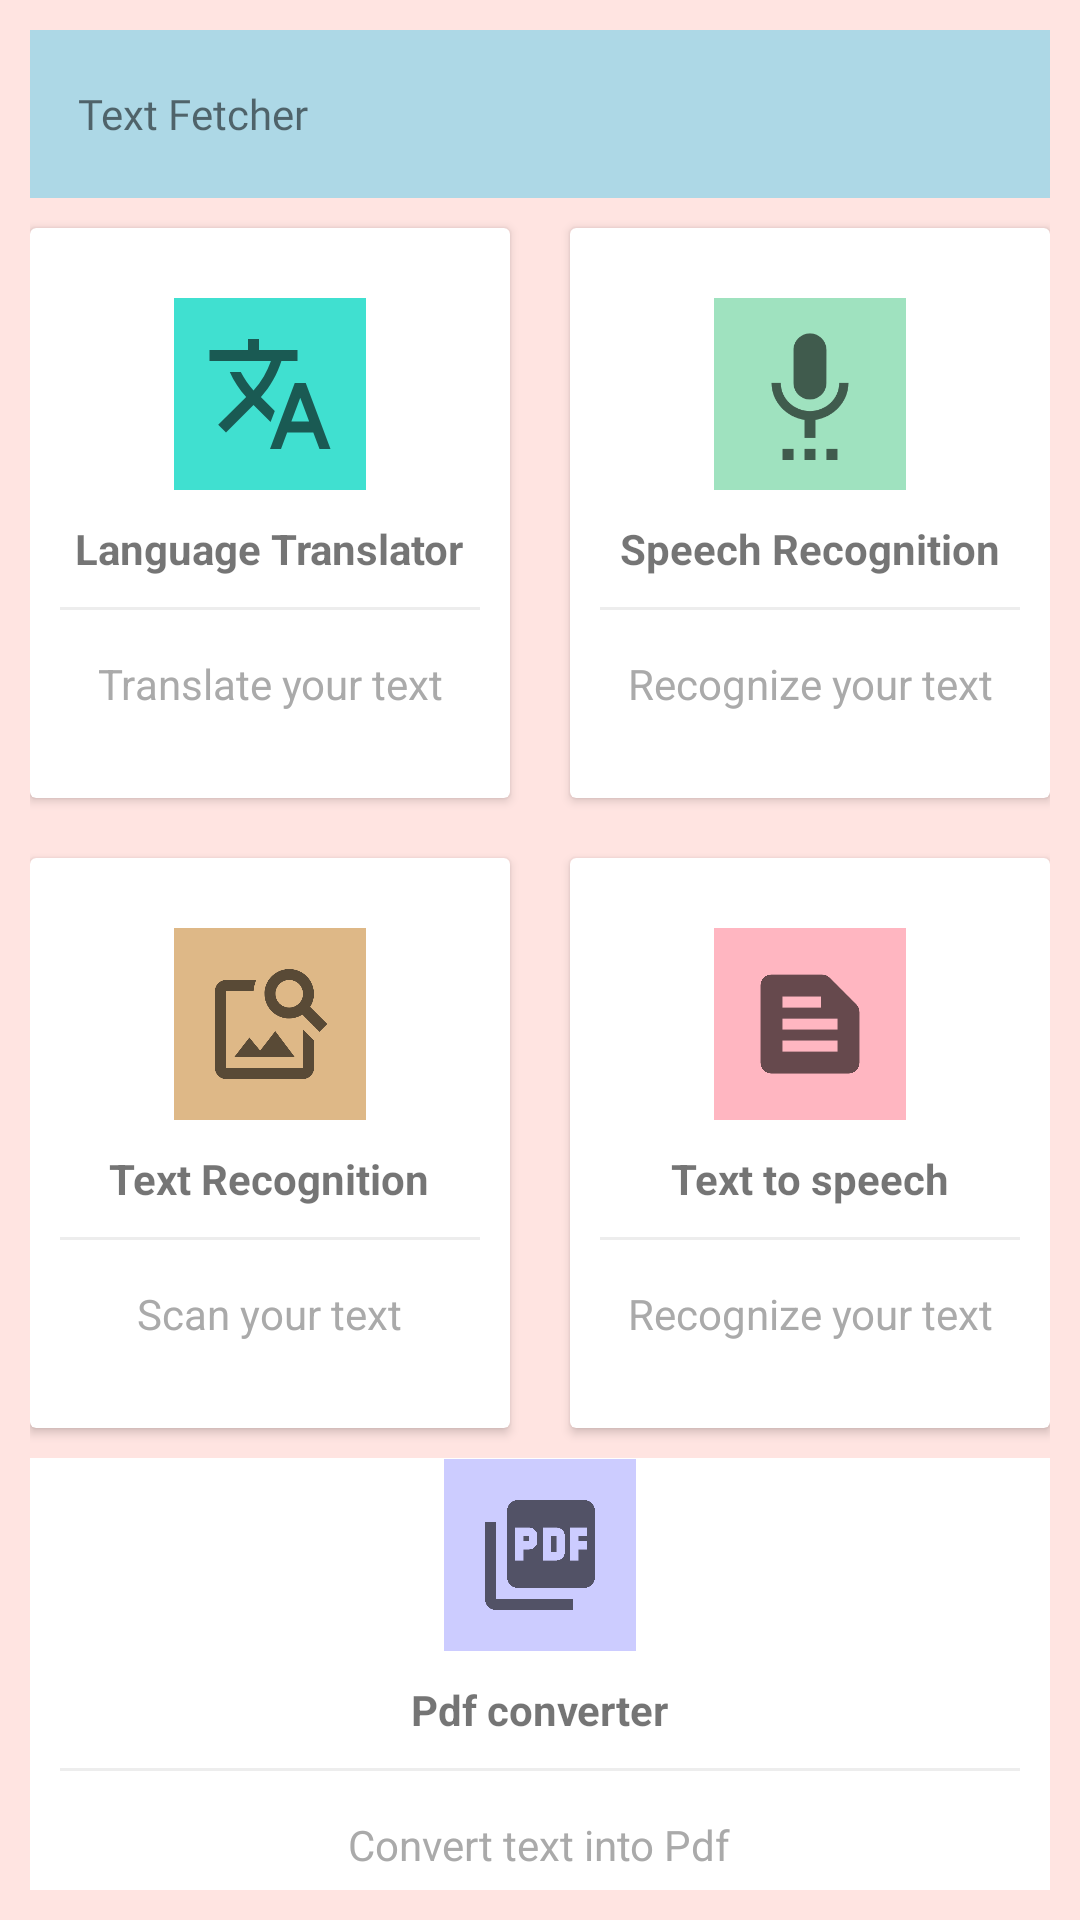

Android layout source for this screen:
<!-- AndroidManifest.xml: application theme Theme.UI -->
<!-- res/layout/activity_main.xml -->
<?xml version="1.0" encoding="utf-8"?>
<LinearLayout xmlns:android="http://schemas.android.com/apk/res/android"
    xmlns:app="http://schemas.android.com/apk/res-auto"
    xmlns:tools="http://schemas.android.com/tools"
    android:layout_width="match_parent"
    android:layout_height="match_parent"
    android:background="#ffe4e1"
    android:orientation="vertical"
    android:padding="10dp"
    tools:context=".MainActivity">

    <androidx.appcompat.widget.Toolbar
        android:layout_width="match_parent"
        android:layout_height="wrap_content"
        android:id="@+id/toolbaar"
        android:background="#add8e6"
        android:theme="@style/Theme.MaterialComponents.DayNight.DarkActionBar">

        <TextView
            android:id="@+id/text"
            android:layout_width="wrap_content"
            android:layout_height="wrap_content"
            android:fontFamily="@font/carter_one"

            android:text="Text Fetcher" />
    </androidx.appcompat.widget.Toolbar>

    <LinearLayout
        android:layout_width="match_parent"
        android:layout_height="wrap_content"
        android:clipToPadding="false"
        android:gravity="center"
        android:orientation="horizontal">

        <androidx.cardview.widget.CardView
            android:layout_width="160dp"
            android:layout_height="190dp"
            android:layout_margin="10dp"
            android:id="@+id/translator_card">

            <LinearLayout
                android:layout_width="match_parent"
                android:layout_height="match_parent"
                android:gravity="center"
                android:orientation="vertical">

                <ImageView
                    android:layout_width="64dp"
                    android:layout_height="64dp"
                    android:background="#40E0D0"
                    android:padding="10dp"
                    android:src="@drawable/ic_baseline_translate_24" />

                <TextView
                    android:layout_width="wrap_content"
                    android:layout_height="wrap_content"
                    android:layout_marginTop="10dp"
                    android:text="Language Translator"
                    android:textStyle="bold" />

                <View
                    android:layout_width="match_parent"
                    android:layout_height="1dp"
                    android:layout_margin="10dp"
                    android:background="@color/lightgray" />

                <TextView
                    android:layout_width="wrap_content"
                    android:layout_height="wrap_content"
                    android:gravity="center"
                    android:padding="5dp"
                    android:text="Translate your text"
                    android:textColor="@android:color/darker_gray" />

            </LinearLayout>
        </androidx.cardview.widget.CardView>

        <androidx.cardview.widget.CardView
            android:layout_width="160dp"
            android:layout_height="190dp"
            android:layout_margin="10dp"
            android:id="@+id/speech_card">

            <LinearLayout
                android:layout_width="match_parent"
                android:layout_height="match_parent"
                android:gravity="center"
                android:orientation="vertical">

                <ImageView
                    android:layout_width="64dp"
                    android:layout_height="64dp"
                    android:background="#9FE2BF"
                    android:padding="10dp"
                    android:src="@drawable/ic_baseline_settings_voice_24" />

                <TextView
                    android:layout_width="wrap_content"
                    android:layout_height="wrap_content"
                    android:layout_marginTop="10dp"
                    android:text="Speech Recognition"
                    android:textStyle="bold" />

                <View
                    android:layout_width="match_parent"
                    android:layout_height="1dp"
                    android:layout_margin="10dp"
                    android:background="@color/lightgray" />

                <TextView
                    android:layout_width="wrap_content"
                    android:layout_height="wrap_content"
                    android:gravity="center"
                    android:padding="5dp"
                    android:text="Recognize your text"
                    android:textColor="@android:color/darker_gray" />

            </LinearLayout>
        </androidx.cardview.widget.CardView>
    </LinearLayout>

    <LinearLayout
        android:layout_width="match_parent"
        android:layout_height="wrap_content"
        android:clipToPadding="false"
        android:gravity="center"
        android:orientation="horizontal">

        <androidx.cardview.widget.CardView
            android:layout_width="160dp"
            android:layout_height="190dp"
            android:layout_margin="10dp"
            android:id="@+id/text_card">


            <LinearLayout
                android:layout_width="match_parent"
                android:layout_height="match_parent"
                android:gravity="center"
                android:orientation="vertical">

                <ImageView
                    android:layout_width="64dp"
                    android:layout_height="64dp"
                    android:background="#deb887"
                    android:padding="10dp"
                    android:src="@drawable/ic_baseline_image_search_24" />

                <TextView
                    android:layout_width="wrap_content"
                    android:layout_height="wrap_content"
                    android:layout_marginTop="10dp"
                    android:text="Text Recognition"
                    android:textStyle="bold" />

                <View
                    android:layout_width="match_parent"
                    android:layout_height="1dp"
                    android:layout_margin="10dp"
                    android:background="@color/lightgray" />

                <TextView
                    android:layout_width="wrap_content"
                    android:layout_height="wrap_content"
                    android:gravity="center"
                    android:padding="5dp"
                    android:text="Scan your text"
                    android:textColor="@android:color/darker_gray" />

            </LinearLayout>
        </androidx.cardview.widget.CardView>

        <androidx.cardview.widget.CardView
            android:layout_width="160dp"
            android:layout_height="190dp"
            android:layout_margin="10dp"
            android:id="@+id/tts_card">

            <LinearLayout
                android:layout_width="match_parent"
                android:layout_height="match_parent"
                android:gravity="center"
                android:orientation="vertical">

                <ImageView
                    android:layout_width="64dp"
                    android:layout_height="64dp"
                    android:background="#ffb6c1"
                    android:padding="10dp"
                    android:src="@drawable/ic_baseline_text_snippet_24" />

                <TextView
                    android:layout_width="wrap_content"
                    android:layout_height="wrap_content"
                    android:layout_marginTop="10dp"
                    android:text="Text to speech"
                    android:textStyle="bold" />

                <View
                    android:layout_width="match_parent"
                    android:layout_height="1dp"
                    android:layout_margin="10dp"
                    android:background="@color/lightgray" />

                <TextView
                    android:layout_width="wrap_content"
                    android:layout_height="wrap_content"
                    android:gravity="center"
                    android:padding="5dp"
                    android:text="Recognize your text"
                    android:textColor="@android:color/darker_gray" />

            </LinearLayout>
        </androidx.cardview.widget.CardView>
    </LinearLayout>

    <LinearLayout
        android:layout_width="match_parent"
        android:layout_height="wrap_content"
        android:clipToPadding="false"
        android:gravity="center"
        android:orientation="horizontal">

        <androidx.cardview.widget.CardView
            android:layout_width="340dp"
            android:layout_height="150dp"
            android:layout_margin="10dp"
            android:clickable="true"
            android:foreground="?android:attr/selectableItemBackground"
            android:id="@+id/pdf_card">

            <LinearLayout

                android:layout_width="match_parent"
                android:layout_height="match_parent"
                android:gravity="center"
                android:orientation="vertical">


                <ImageView
                    android:layout_width="64dp"
                    android:layout_height="64dp"

                    android:background="#CCCCFF"
                    android:padding="10dp"
                    android:src="@drawable/ic_baseline_picture_as_pdf_24" />

                <TextView
                    android:layout_width="wrap_content"
                    android:layout_height="wrap_content"
                    android:layout_marginTop="10dp"
                    android:text="Pdf converter"
                    android:textStyle="bold" />

                <View
                    android:layout_width="match_parent"
                    android:layout_height="1dp"
                    android:layout_margin="10dp"
                    android:background="@color/lightgray" />

                <TextView
                    android:layout_width="wrap_content"
                    android:layout_height="wrap_content"
                    android:gravity="center"
                    android:padding="5dp"
                    android:text="Convert text into Pdf"
                    android:textColor="@android:color/darker_gray" />

            </LinearLayout>
        </androidx.cardview.widget.CardView>


    </LinearLayout>
</LinearLayout>
<!-- resources referenced by this layout -->
<resources>
  <color name="lightgray">#ededed</color>
  <!-- drawable ic_baseline_image_search_24 (drawable) -->
  <vector xmlns:android="http://schemas.android.com/apk/res/android"
      android:width="24dp"
      android:height="24dp"
      android:viewportWidth="24"
      android:viewportHeight="24"
      android:tint="?attr/colorControlNormal">
    <path
        android:fillColor="#fff"
        android:pathData="M18,13v7L4,20L4,6h5.02c0.05,-0.71 0.22,-1.38 0.48,-2L4,4c-1.1,0 -2,0.9 -2,2v14c0,1.1 0.9,2 2,2h14c1.1,0 2,-0.9 2,-2v-5l-2,-2zM16.5,18h-11l2.75,-3.53 1.96,2.36 2.75,-3.54zM19.3,8.89c0.44,-0.7 0.7,-1.51 0.7,-2.39C20,4.01 17.99,2 15.5,2S11,4.01 11,6.5s2.01,4.5 4.49,4.5c0.88,0 1.7,-0.26 2.39,-0.7L21,13.42 22.42,12 19.3,8.89zM15.5,9C14.12,9 13,7.88 13,6.5S14.12,4 15.5,4 18,5.12 18,6.5 16.88,9 15.5,9z"/>
  </vector>
  <!-- drawable ic_baseline_settings_voice_24 (drawable) -->
  <vector xmlns:android="http://schemas.android.com/apk/res/android"
      android:width="24dp"
      android:height="24dp"
      android:viewportWidth="24"
      android:viewportHeight="24"
      android:tint="?attr/colorControlNormal">
    <path
        android:fillColor="#fff"
        android:pathData="M7,24h2v-2L7,22v2zM12,13c1.66,0 2.99,-1.34 2.99,-3L15,4c0,-1.66 -1.34,-3 -3,-3S9,2.34 9,4v6c0,1.66 1.34,3 3,3zM11,24h2v-2h-2v2zM15,24h2v-2h-2v2zM19,10h-1.7c0,3 -2.54,5.1 -5.3,5.1S6.7,13 6.7,10L5,10c0,3.41 2.72,6.23 6,6.72L11,20h2v-3.28c3.28,-0.49 6,-3.31 6,-6.72z"/>
  </vector>
  <!-- drawable ic_baseline_text_snippet_24 (drawable) -->
  <vector xmlns:android="http://schemas.android.com/apk/res/android"
      android:width="24dp"
      android:height="24dp"
      android:viewportWidth="24"
      android:viewportHeight="24"
      android:tint="?attr/colorControlNormal">
    <path
        android:fillColor="#fff"
        android:pathData="M20.41,8.41l-4.83,-4.83C15.21,3.21 14.7,3 14.17,3H5C3.9,3 3,3.9 3,5v14c0,1.1 0.9,2 2,2h14c1.1,0 2,-0.9 2,-2V9.83C21,9.3 20.79,8.79 20.41,8.41zM7,7h7v2H7V7zM17,17H7v-2h10V17zM17,13H7v-2h10V13z"/>
  </vector>
  <!-- drawable ic_baseline_translate_24 (drawable) -->
  <vector xmlns:android="http://schemas.android.com/apk/res/android"
      android:width="24dp"
      android:height="24dp"
      android:viewportWidth="24"
      android:viewportHeight="24"
      android:tint="?attr/colorControlNormal">
    <path
        android:fillColor="#fff"
        android:pathData="M12.87,15.07l-2.54,-2.51 0.03,-0.03c1.74,-1.94 2.98,-4.17 3.71,-6.53L17,6L17,4h-7L10,2L8,2v2L1,4v1.99h11.17C11.5,7.92 10.44,9.75 9,11.35 8.07,10.32 7.3,9.19 6.69,8h-2c0.73,1.63 1.73,3.17 2.98,4.56l-5.09,5.02L4,19l5,-5 3.11,3.11 0.76,-2.04zM18.5,10h-2L12,22h2l1.12,-3h4.75L21,22h2l-4.5,-12zM15.88,17l1.62,-4.33L19.12,17h-3.24z"/>
  </vector>
  <style name="Theme.UI" parent="Theme.AppCompat.Light">
          
          <item name="colorPrimary">@color/purple_500</item>
          <item name="colorPrimaryVariant">@color/purple_700</item>
          <item name="colorOnPrimary">@color/white</item>
          
          <item name="colorSecondary">@color/teal_200</item>
          <item name="colorSecondaryVariant">@color/teal_700</item>
          <item name="colorOnSecondary">@color/black</item>
          
          <item name="windowNoTitle">true</item>
          <item name="android:statusBarColor" tools:targetApi="l">?attr/colorPrimaryVariant</item>
          
      </style>
  <color name="purple_500" />
  <color name="purple_700" />
  <color name="white" />
  <color name="teal_200" />
  <color name="teal_700" />
  <color name="black" />
</resources>
